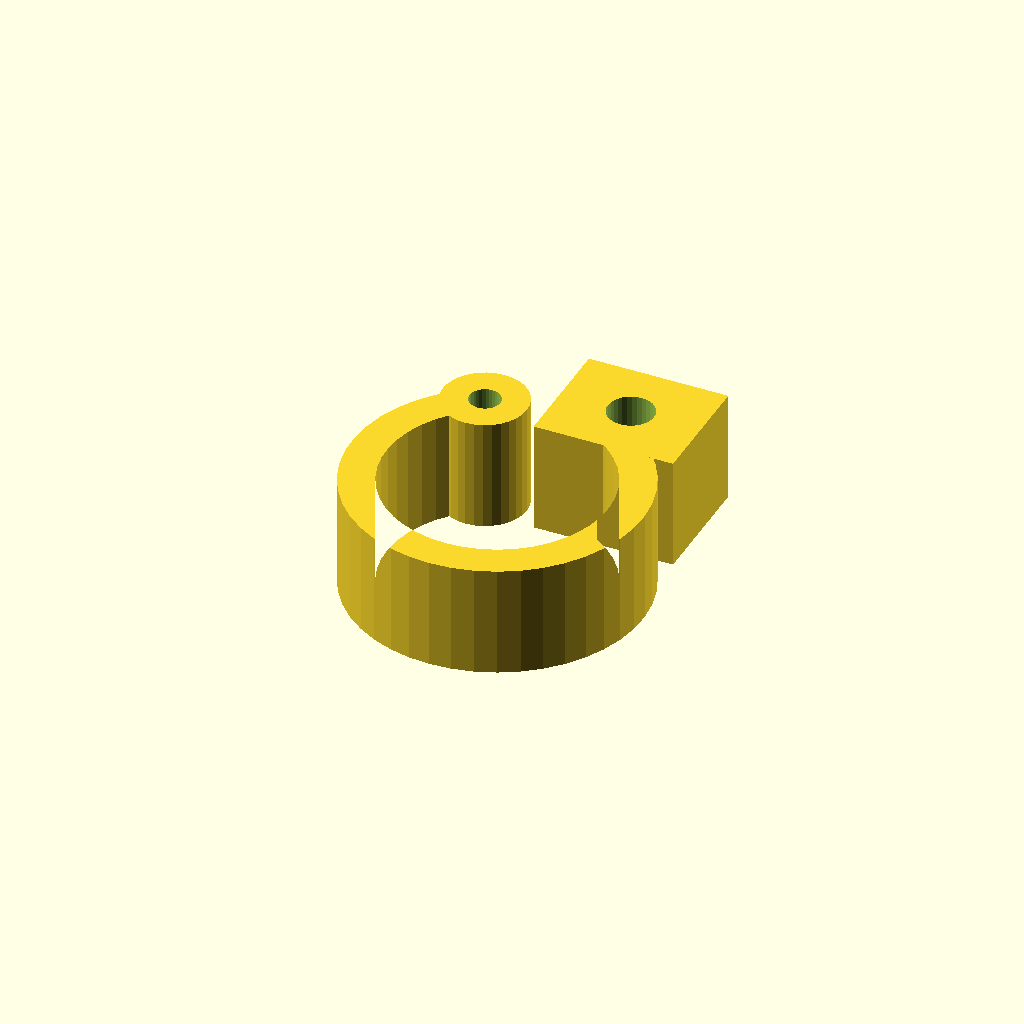
Cell 1: the model at its default parameters.
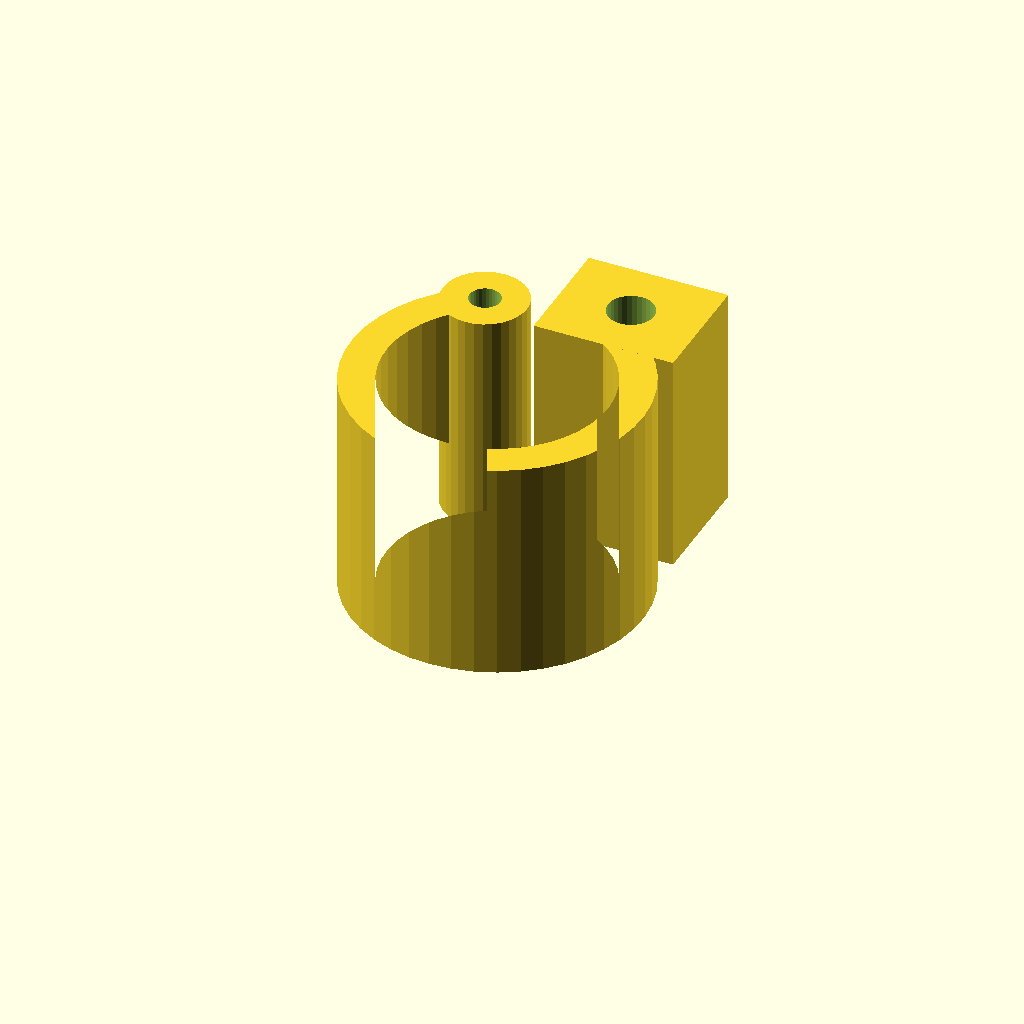
Cell 2: clamp_w = 32 (everything else at default).
All cells are drawn from one camera (rotation 55°, 0°, 25°, orthographic, colour scheme Cornfield), so only the parameter changes between them.
Source of the model, optional_data/data/gen3/pipeclamps/part_0045.scad:
$fn = 32;

// ----------------------------------------------------------------------
// Pipe clamp: 41.76 mm ring, 5 mm wall, 16 mm wide
// ----------------------------------------------------------------------

// --- parameters (mm) ---
outer_r = 20.88;          // clamp outside radius
inner_r = 15.88;          // pipe bore radius
band = 5;                 // band thickness
clamp_w = 16;             // clamp width
opening = 60;             // opening angle between the ends
lug_w = 20;               // lug width
lug_len = 17;             // lug length
bolt_d = 6.6;             // bolt hole
knuckle_d = 12;           // hinge knuckle diameter
pin_d = 4.4;              // hinge pin hole

clamp_profile = [[-10.44, 18.083], [-12.951, 16.379], [-15.188, 14.329], [-17.104, 11.976], [-18.659, 9.371], [-19.82, 6.568], [-20.563, 3.626], [-20.871, 0.607], [-20.739, -2.424], [-20.169, -5.404], [-19.172, -8.27], [-17.771, -10.962], [-15.995, -13.421], [-13.881, -15.598], [-11.474, -17.445], [-8.824, -18.924], [-5.988, -20.003], [-3.026, -20.66], [0, -20.88], [3.026, -20.66], [5.988, -20.003], [8.824, -18.924], [11.474, -17.445], [13.881, -15.598], [15.995, -13.421], [17.771, -10.962], [19.172, -8.27], [20.169, -5.404], [20.739, -2.424], [20.871, 0.607], [20.563, 3.626], [19.82, 6.568], [18.659, 9.371], [17.104, 11.976], [15.188, 14.329], [12.951, 16.379], [10.44, 18.083], [7.94, 13.752], [9.849, 12.457], [11.551, 10.898], [13.008, 9.108], [14.191, 7.127], [15.074, 4.995], [15.639, 2.758], [15.873, 0.462], [15.773, -1.844], [15.339, -4.11], [14.581, -6.29], [13.516, -8.337], [12.165, -10.207], [10.557, -11.863], [8.726, -13.268], [6.711, -14.392], [4.554, -15.213], [2.302, -15.712], [0, -15.88], [-2.302, -15.712], [-4.554, -15.213], [-6.711, -14.392], [-8.726, -13.268], [-10.557, -11.863], [-12.165, -10.207], [-13.516, -8.337], [-14.581, -6.29], [-15.339, -4.11], [-15.773, -1.844], [-15.873, 0.462], [-15.639, 2.758], [-15.074, 4.995], [-14.191, 7.127], [-13.008, 9.108], [-11.551, 10.898], [-9.849, 12.457], [-7.94, 13.752]];

difference() {
  union() {
    linear_extrude(height = clamp_w) polygon(clamp_profile);
    /* hinge knuckle, sunk 2 mm into the band end */
    translate([-9.19, 15.92, 0]) cylinder(h = clamp_w, d = knuckle_d);
    /* bolt lug on the other end */
    translate([-0.81, 12.92, 0]) cube([lug_w, 17, clamp_w]);
  }
  translate([9.19, 21.42, -2.5]) cylinder(h = clamp_w + 5, d = bolt_d);
  translate([-9.19, 15.92, -2.5]) cylinder(h = clamp_w + 5, d = pin_d);
}
Customizer parameters (derived from the source; name, type, default, range or options):
outer_r: number, default 20.88
inner_r: number, default 15.88
band: number, default 5
clamp_w: number, default 16
opening: number, default 60
lug_w: number, default 20
lug_len: number, default 17
bolt_d: number, default 6.6
knuckle_d: number, default 12
pin_d: number, default 4.4
